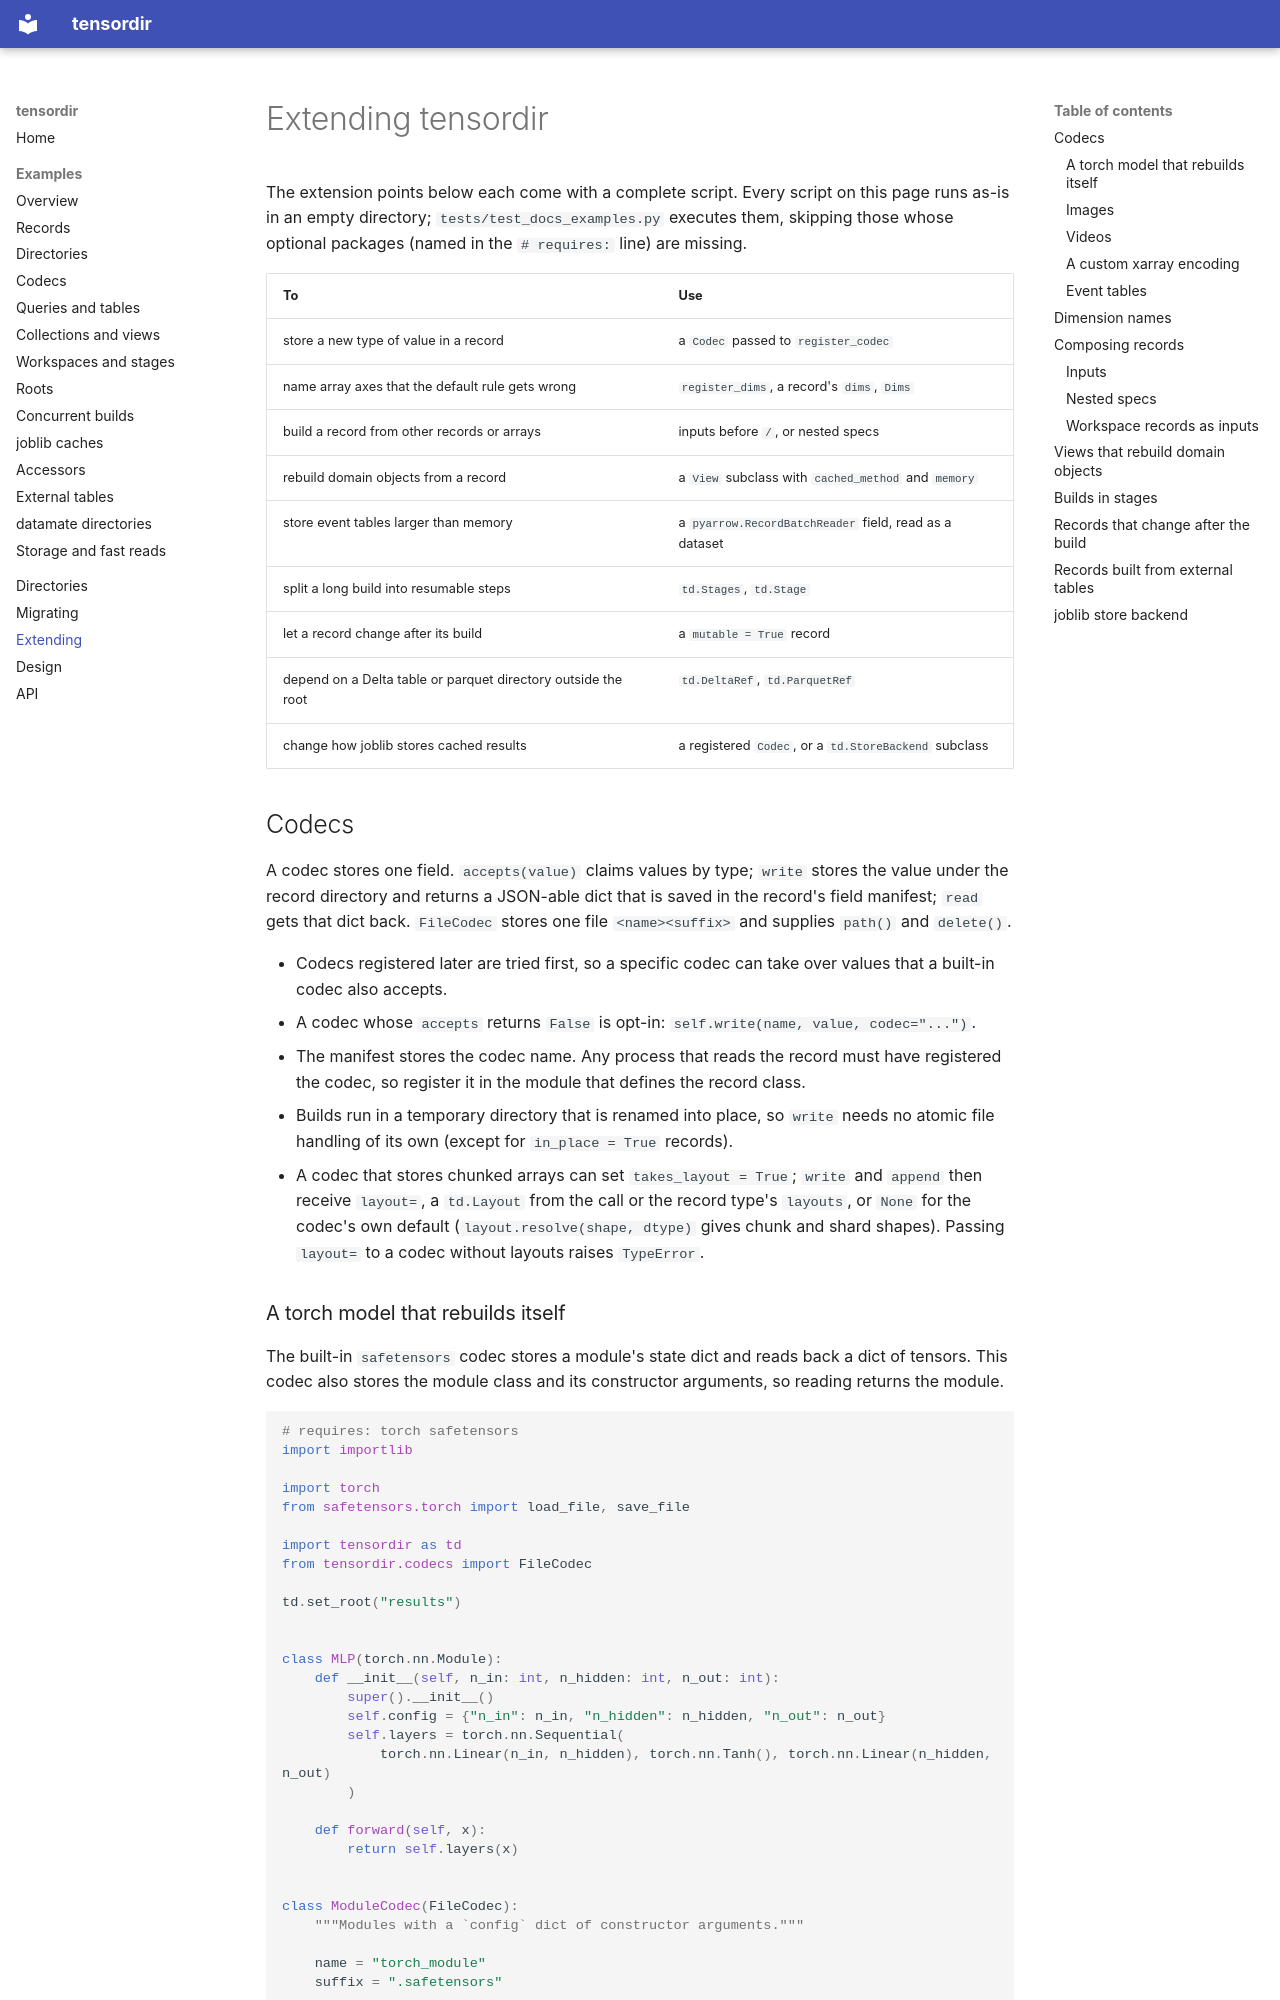

repository: lappalainenj/tensordir · page: extending/index.html · generator: mkdocs

# Extending tensordir

The extension points below each come with a complete script. Every script on this page runs as-is in an
empty directory; `tests/test_docs_examples.py` executes them, skipping those whose optional
packages (named in the `# requires:` line) are missing.

| To | Use |
|---|---|
| store a new type of value in a record | a `Codec` passed to `register_codec` |
| name array axes that the default rule gets wrong | `register_dims`, a record's `dims`, `Dims` |
| build a record from other records or arrays | inputs before `/`, or nested specs |
| rebuild domain objects from a record | a `View` subclass with `cached_method` and `memory` |
| store event tables larger than memory | a `pyarrow.RecordBatchReader` field, read as a dataset |
| split a long build into resumable steps | `td.Stages`, `td.Stage` |
| let a record change after its build | a `mutable = True` record |
| depend on a Delta table or parquet directory outside the root | `td.DeltaRef`, `td.ParquetRef` |
| change how joblib stores cached results | a registered `Codec`, or a `td.StoreBackend` subclass |

## Codecs

A codec stores one field. `accepts(value)` claims values by type; `write` stores the value under
the record directory and returns a JSON-able dict that is saved in the record's field manifest;
`read` gets that dict back. `FileCodec` stores one file `<name><suffix>` and supplies `path()` and
`delete()`.

- Codecs registered later are tried first, so a specific codec can take over values that a
  built-in codec also accepts.
- A codec whose `accepts` returns `False` is opt-in: `self.write(name, value, codec="...")`.
- The manifest stores the codec name. Any process that reads the record must have registered the
  codec, so register it in the module that defines the record class.
- Builds run in a temporary directory that is renamed into place, so `write` needs no atomic
  file handling of its own (except for `in_place = True` records).
- A codec that stores chunked arrays can set `takes_layout = True`; `write` and `append` then
  receive `layout=`, a `td.Layout` from the call or the record type's `layouts`, or `None` for
  the codec's own default (`layout.resolve(shape, dtype)` gives chunk and shard shapes).
  Passing `layout=` to a codec without layouts raises `TypeError`.
